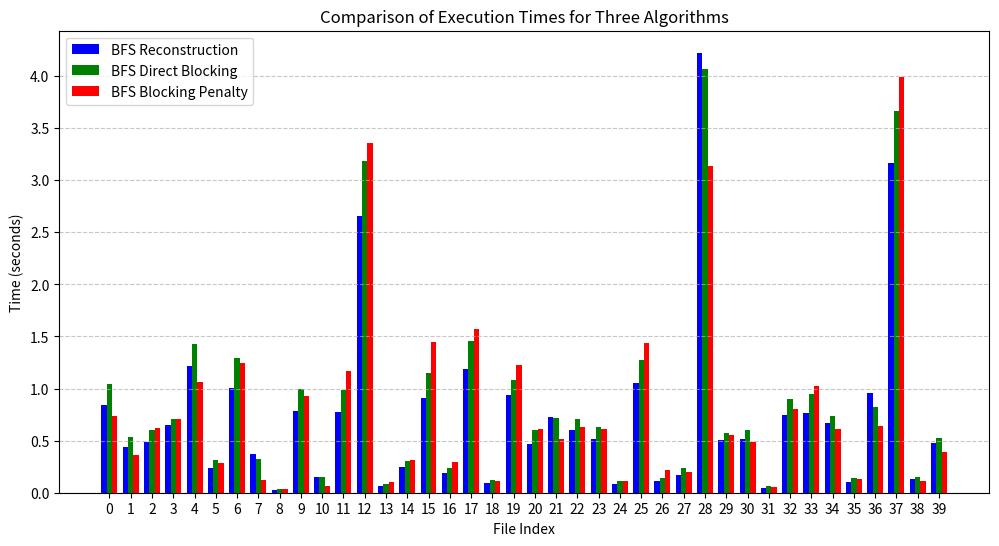

Python code for this plot:
import matplotlib.pyplot as plt

time_1 = [
    0.8452560901641846, 0.43642187118530273, 0.4857957363128662, 0.6485550403594971,
    1.2186000347137451, 0.2353200912475586, 1.0098440647125244, 0.3703310489654541,
    0.022010087966918945, 0.784074068069458, 0.14981889724731445, 0.7795493602752686,
    2.6549148559570312, 0.06252002716064453, 0.24341297149658203, 0.9081640243530273,
    0.18999791145324707, 1.192206859588623, 0.09147119522094727, 0.9407203197479248,
    0.4720478057861328, 0.7226600646972656, 0.6043095588684082, 0.5137689113616943,
    0.08312392234802246, 1.052098035812378, 0.11723494529724121, 0.17220401763916016,
    4.224605083465576, 0.5072557926177979, 0.520409107208252, 0.047097206115722656,
    0.741771936416626, 0.7614998817443848, 0.6662330627441406, 0.10453200340270996,
    0.9602749347686768, 3.1640429496765137, 0.1363980770111084, 0.47874999046325684
]

time_2 = [
    1.0430738925933838, 0.537426233291626, 0.6068658828735352, 0.7071342468261719,
    1.4291250705718994, 0.31000685691833496, 1.293285846710205, 0.321796178817749,
    0.03215789794921875, 0.9935789108276367, 0.15271997451782227, 0.9819941520690918,
    3.1889700889587402, 0.08015584945678711, 0.308978796005249, 1.1475720405578613,
    0.24056410789489746, 1.4613370895385742, 0.11754703521728516, 1.080331802368164,
    0.6064071655273438, 0.7142667770385742, 0.7052888870239258, 0.6351161003112793,
    0.11085891723632812, 1.2721130847930908, 0.14244771003723145, 0.24102473258972168,
    4.065290927886963, 0.577955961227417, 0.6059169769287109, 0.06057906150817871,
    0.9025070667266846, 0.9509310722351074, 0.7364699840545654, 0.13860797882080078,
    0.821746826171875, 3.6625070571899414, 0.14647674560546875, 0.5252790451049805
]

time_3 = [
    0.7357430458068848, 0.358414888381958, 0.6207261085510254, 0.7074687480926514,
    1.0599961280822754, 0.2816340923309326, 1.242488145828247, 0.12487077713012695,
    0.03163599967956543, 0.9315688610076904, 0.06674671173095703, 1.170166015625,
    3.3612701892852783, 0.10217595100402832, 0.3111081123352051, 1.4516727924346924,
    0.29224228858947754, 1.5715420246124268, 0.10906004905700684, 1.2247991561889648,
    0.6097321510314941, 0.515880823135376, 0.6354680061340332, 0.6160929203033447,
    0.11437797546386719, 1.441248893737793, 0.21663784980773926, 0.20045995712280273,
    3.134654998779297, 0.5514862537384033, 0.48368167877197266, 0.05284905433654785,
    0.8037478923797607, 1.0293951034545898, 0.6104998588562012, 0.13606786727905273,
    0.6392612457275391, 3.9910478591918945, 0.11328315734863281, 0.3866569995880127
]

def plot_three_bars_side_by_side():
    """
    Plots three bar charts (time_1, time_2, time_3) side by side for each file index.
    """
    
    n = len(time_1) 
    x = range(n)

   
    width = 0.25

    plt.figure(figsize=(12, 6))

    plt.bar([i for i in x],          time_1, width=width, color='blue',  label='BFS Reconstruction')
    plt.bar([i + width for i in x],  time_2, width=width, color='green', label='BFS Direct Blocking')
    plt.bar([i + 2*width for i in x],time_3, width=width, color='red',   label='BFS Blocking Penalty')


    plt.xticks([i + width for i in x], x)

    plt.xlabel("File Index")
    plt.ylabel("Time (seconds)")
    plt.title("Comparison of Execution Times for Three Algorithms")
    plt.legend()
    plt.grid(True, axis='y', linestyle='--', alpha=0.7)

    plt.show()


print(plot_three_bars_side_by_side())

